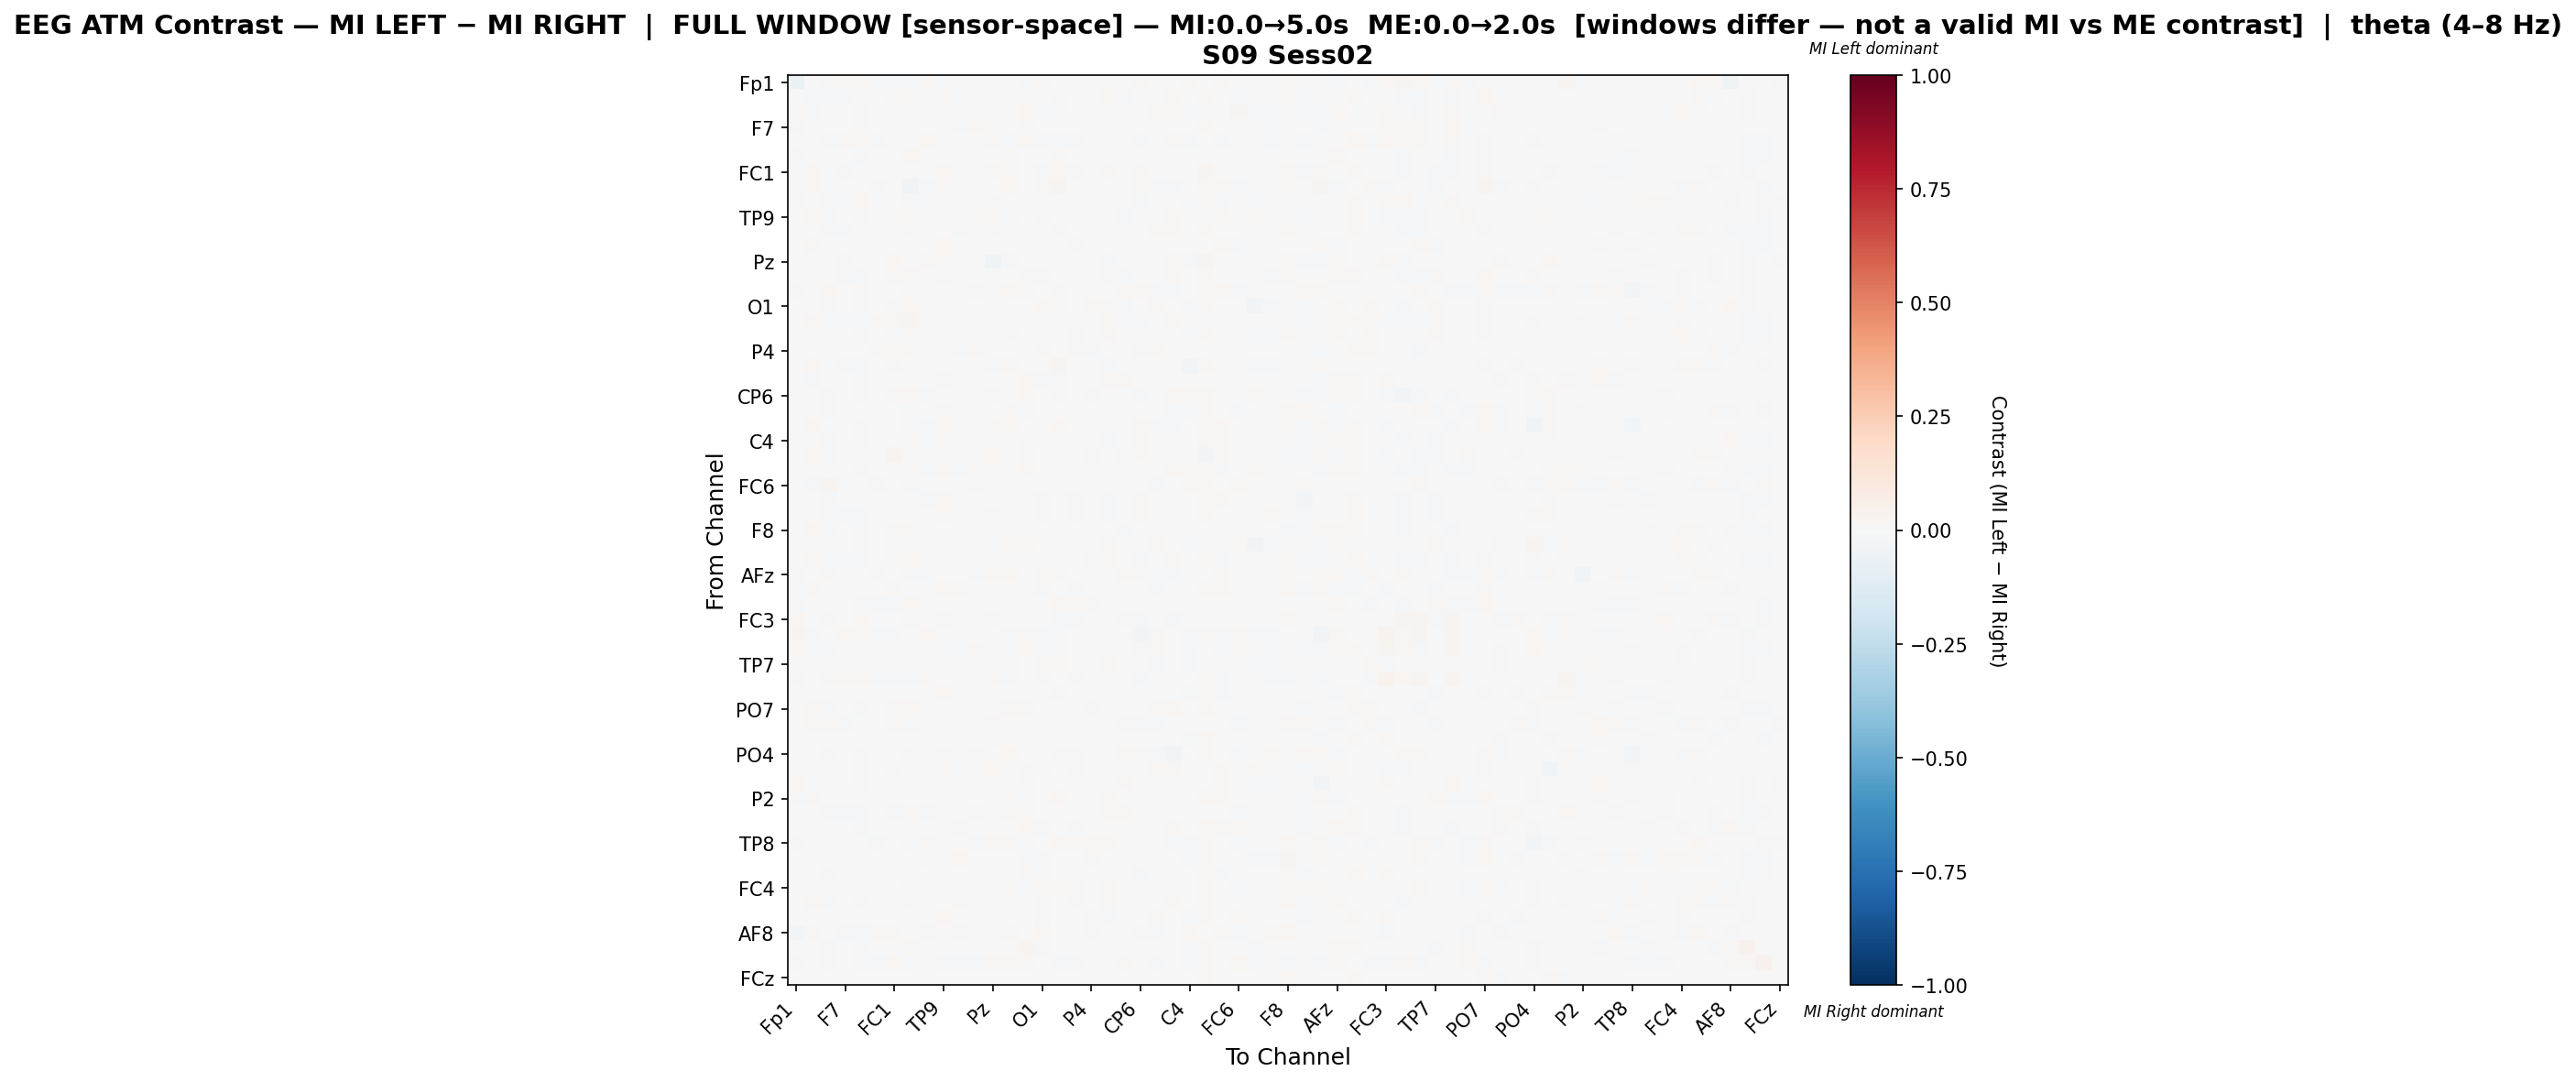

Values plotted in this chart, from the file beside it:
, Fp1, Fz, F3, F7, FT9, FC5, FC1, C3, T7, TP9, CP5, CP1, Pz, P3, P7, O1, Oz, O2, P4, P8, TP10, CP6, CP2
Fp1, -0.06765, -0.002685, 0.01042, 0.00817, 0.01051, -0.01478, -0.01298, -0.01562, 0.01394, -0.009845, 0.004691, -0.00135, 0.01144, -0.002724, -0.02256, 0.01097, -0.005196, 0.00129, 0.004946, -0.005424, -0.004302, 0.009951, 0.004438
Fz, -0.0018, -0.008182, -0.01739, -0.01124, -0.00118, -0.001067, 0.01354, 0.01445, 0.001817, 0.008814, -0.01232, 0.006629, 0.001078, -0.00237, 0.0009486, -0.002733, 0.01137, 0.001635, -0.003436, 0.01689, -0.01202, 0.003571, 0.003247
F3, 0.009065, -0.01252, -0.002575, -0.002607, -0.008516, -0.003901, -0.0007208, 0.002153, -0.001902, -0.006635, -0.01003, 0.003496, 0.002281, 0.0001619, 0.02055, -0.0114, -0.01318, 0.001131, 0.001987, 0.002712, 0.007614, -0.004242, 0.01628
F7, 0.008034, -0.006719, -0.005174, -0.003395, 0.01288, 0.001006, -0.004574, -0.0006887, -0.006356, 0.004353, -0.01499, 0.01149, 0.01128, -0.007107, 0.00843, -0.0002537, -0.006957, 0.0004752, -0.001323, -0.00494, -0.003007, -0.00124, -0.0004298
FT9, 0.007624, 0.004981, -0.009776, 0.01308, 0.01548, -0.01398, 0.005853, 0.007053, 0.01963, -0.004033, 0.002667, 0.003478, 0.007988, -0.01262, 0.0178, -0.0165, -0.01504, -0.007872, -0.001046, -0.00189, -0.004818, -0.009507, 0.006528
FC5, -0.008728, 0.002893, -0.00646, 0.0003532, -0.01493, -0.004472, -0.004206, 0.0205, 0.002716, -0.003255, 0.001494, 0.001033, 0.001334, 0.008059, 0.0008725, 0.001186, 0.0141, 0.004773, 0.007782, 0.007432, -0.007085, 0.005794, 0.0005122
FC1, -0.00802, 0.01607, -0.006963, -0.008559, 0.0005222, -0.006843, 0.001239, 0.006557, -0.003334, 0.01625, 0.003087, 0.001514, 0.01425, 0.01015, -0.002302, -0.01416, 0.01888, -0.01491, 0.006632, 0.01123, -0.003928, 0.01253, 0.00516
C3, -0.009475, 0.01571, -0.002237, -0.005213, 0.003401, 0.01487, 0.005882, -0.03405, -0.01455, 0.01508, 0.005909, -0.007109, 0.002473, 0.01739, -0.006589, 0.01076, 0.02586, 0.005886, 0.007558, -0.0004935, -0.006798, 0.02208, -0.02087
T7, 0.01066, 0.006056, -0.007967, -0.0123, 0.01771, 0.003496, -0.001692, -0.01244, -0.009734, -0.0001439, 0.004259, 0.005748, 0.01486, -0.001805, 0.006584, -0.0006902, -0.002125, -0.005697, -0.000778, -0.00343, 0.001962, -0.01602, 0.003571
TP9, -0.006011, 0.01083, -0.009644, -0.001321, -0.01155, -0.004283, 0.01553, 0.01507, -0.001854, -0.01495, -0.00458, 0.01343, 0.01115, -0.01063, 0.006712, -0.008229, -0.006389, -0.004766, -0.005106, 0.004904, -0.01395, -0.006, 0.006941
CP5, 0.003291, -0.007553, -0.01365, -0.01678, 1.105225538615938e-05, 0.0031, 0.007653, 0.009853, 0.002948, -0.002357, -0.008954, 0.005746, 0.008276, 0.000762, -0.004658, -0.006855, 0.008283, 0.001769, -0.007501, 0.005506, -0.007276, -0.001318, 0.007966
CP1, -0.0008616, 0.01071, 0.001409, 0.007728, -0.0001208, 0.0006012, 0.003774, -0.002314, 0.003001, 0.016, 0.003918, -0.001046, 0.00293, 0.004717, -0.007488, -0.001977, 0.00734, -0.01852, 0.006896, -0.002214, -0.004571, 0.007748, -0.002605
Pz, 0.007557, -0.001044, -0.004021, 0.008349, -0.0009967, -0.003395, 0.01737, 0.001234, 0.01165, 0.01327, 0.003184, -0.004538, -0.04074, -0.00805, 0.003037, -0.006428, -0.002665, 0.0001379, 0.001713, -0.01166, -0.0005414, 0.007643, 0.002058
P3, -0.001592, -0.0002678, -0.007589, -0.008835, -0.01581, 0.003912, 0.009038, 0.01545, -0.002862, -0.009953, -0.002274, 0.002559, -0.002371, -0.002597, 0.01473, -0.01202, 1.8155884529597738e-05, 0.007431, -0.003904, 0.01033, -0.008957, -0.003697, 0.005762
P7, -0.01811, 4.3104362957291364e-06, 0.01565, 0.001842, 0.01451, -0.003285, -0.005656, -0.01144, 0.001834, 0.006416, -0.006371, -0.01544, 0.003361, 0.01914, 0.009887, 0.001492, 0.008642, -0.00063, -0.001747, 0.00241, 0.01354, 0.01886, -0.01928
O1, 0.007206, 0.004534, -0.01115, -0.0006782, -0.01522, 0.006187, -0.008473, 0.01782, 0.0003965, -0.002899, -0.004722, 0.002707, 0.001574, -0.002822, 0.006033, 0.01786, 0.01023, 7.448251477729095e-05, 0.01048, 0.009247, -0.008834, 0.0004615, 0.007875
Oz, -0.00328, 0.01326, -0.01719, -0.0103, -0.02107, 0.009854, 0.01842, 0.02544, -0.004076, -0.007336, 0.004107, 0.005502, -0.0004475, -0.0001041, 0.007547, 0.0005604, -0.005909, -0.0006555, -0.005526, 0.01882, -0.01415, -0.01512, 0.005394
O2, 0.0007405, 0.007309, -0.002462, -0.001751, -0.008789, 0.006161, -0.01042, 0.01125, -0.005355, -0.002663, 0.001844, -0.01696, 0.002879, 0.01443, 0.004723, -0.003677, 0.00619, -0.01579, 0.007809, 0.0111, 0.003396, 0.007213, 0.00658
P4, 0.002698, -0.002701, -0.001838, -0.005643, -0.0064, 0.009014, 0.009223, 0.01118, -0.002712, -0.00529, -0.01088, 0.008078, 0.006704, -0.004654, 0.0001882, 0.01011, -0.006306, 0.008449, -0.00828, 0.000397, -0.00176, -0.01394, 0.009653
P8, -0.004795, 0.0231, -0.003823, -0.008658, -0.007836, 0.004739, 0.01361, -0.00113, -0.007315, 0.005784, 0.002188, -0.005419, -0.008101, 0.01372, 0.003056, 0.004051, 0.02353, 0.005926, -0.0005374, -0.00999, 0.004915, 0.005038, -0.004035
TP10, -0.002601, -0.008012, 0.002647, -0.004838, -0.008709, -0.006658, -0.001149, -0.004098, 0.001318, -0.01274, -0.007443, -0.004317, 0.0008604, -0.004906, 0.0174, -0.01344, -0.01157, 0.003537, -0.0001581, 0.008053, 0.01666, -0.007764, 0.001613
CP6, 0.004737, 0.005906, -0.007824, -0.003988, -0.01327, 0.004944, 0.01394, 0.0232, -0.01331, -0.003896, -0.002432, 0.007074, 0.008964, -0.001662, 0.01812, -0.004027, -0.01293, 0.005178, -0.00988, 0.004774, -0.007719, -0.01573, 0.005341
CP2, 0.002288, 0.006898, 0.01244, -0.005451, 0.003354, -8.206650934777619e-05, 0.006758, -0.02052, -0.0002479, 0.00866, 0.005697, -0.003892, 0.005612, 0.008353, -0.01305, 0.005481, 0.006703, 0.005128, 0.007799, -0.001981, 9.054403995888485e-05, 0.005953, -0.003849
Cz, -0.003599, 0.01904, 0.007285, -0.003724, 0.007956, -0.001916, 0.00419, -0.01149, -0.009452, 0.01773, 0.005512, -0.006205, 0.01214, 0.0167, -0.006666, -0.006357, 0.01976, -0.002436, 0.0006642, 0.003266, 0.001681, 0.01925, -0.02227
C4, 0.006943, -0.0006964, -0.008296, -0.005101, -0.01119, 0.001832, 0.006291, 0.007817, -0.01006, 0.01134, -0.003652, 0.004248, 0.002779, 0.001754, 0.01142, -0.01187, 0.002418, -0.007139, 0.006557, -0.01638, -0.002144, 0.02194, -0.005012
T8, -0.006764, 0.01837, -0.0118, -0.003892, -0.007464, -0.0004307, 0.02577, 0.002862, -0.005727, -0.00968, 0.0007412, -0.004175, 0.0208, 0.005137, 0.008011, -0.004537, -0.004626, 0.0009341, -0.008583, -0.0006334, -0.009183, 0.0103, -5.958416061065813e-05
FT10, 0.006548, -0.0007239, -0.006638, -0.003135, -0.01652, 0.001892, 0.007359, 0.01555, -0.01093, 0.01041, -0.008153, 0.01382, 0.002552, 0.006589, 0.01819, 0.001664, -0.003742, 0.004796, -0.002032, -0.002922, -0.005668, 0.002772, -0.0033
FC6, -0.002948, -0.01012, 0.02618, -0.003894, -0.006431, -0.008156, 0.006525, -0.0178, -0.006181, -0.00537, 0.001589, -0.01765, 0.001771, 0.006988, -0.002654, 0.0007349, 0.004028, 0.005842, 0.001766, 0.005479, -0.0003677, -0.001132, -0.008235
FC2, 0.001013, 0.007715, -0.01329, 3.4040315471559404e-05, -0.004973, -0.001235, 0.006848, 0.007341, -0.008233, 0.01738, 0.002702, 0.002986, 0.007118, -0.000968, 0.007071, -0.02248, 0.004604, -0.008034, 0.004327, -0.008902, 0.00532, 0.01379, 0.001395
F4, 0.004353, -0.0001447, -0.01131, -0.008268, -0.01038, 3.748680793992133e-05, 0.006666, 0.007176, -0.0046, 0.009951, -0.001001, 0.007293, 0.008283, -0.003308, 0.006972, -0.01829, -0.001636, -0.01213, 0.004015, -0.008544, 0.001056, 0.00902, 0.0002931
F8, 0.002908, 0.01597, -0.008523, -5.70474871515415e-05, -0.008706, -0.006695, 0.01158, 0.008142, -0.004469, 0.00104, 0.002981, -0.00133, 0.008982, 0.006037, 0.0002206, -0.003999, -0.001812, 0.0006476, -0.001542, -0.001169, -0.01024, -0.004708, 0.004566
AF7, 0.006143, -0.005993, -0.007545, -0.003845, -0.01056, 0.003438, -0.008768, 0.002979, 0.003386, -0.01065, 0.004805, -0.001538, -0.008275, 0.007965, 0.01676, -0.005924, -0.003115, 0.001287, 2.1805575624802773e-05, 0.008529, 0.007585, -0.007655, 0.0136
AF3, -0.001285, 0.01117, -0.01683, -0.008437, -0.008757, 0.005467, 0.01145, 0.02295, -0.002169, 0.003984, -0.003694, 0.01254, -0.0003193, -0.001161, 0.007676, -0.004417, 0.0003254, 0.003497, -0.00972, 0.009645, -0.007793, -0.01209, 0.004382
AFz, -0.01247, 0.002609, 0.01127, -0.0007007, 0.005549, 0.01041, -0.00393, -0.0155, -0.01224, 0.0006143, 0.001339, -0.01689, 0.008603, 0.0177, -0.003928, 0.01006, 0.01175, 0.007113, 0.005671, -0.00126, 0.01074, 0.01089, -0.01653
F1, -0.009733, 0.01455, -0.002026, 0.001798, 0.00211, 6.772607508265423e-05, 0.009247, -0.004008, 0.00652, 0.01642, 0.009252, -0.007115, 0.00101, 0.006771, -0.0009615, -0.008611, 0.004942, -0.009733, 0.001956, 0.004292, 0.005563, 0.003871, -0.008151
FT7, -0.01095, 0.001004, -0.004857, -0.000156, -0.01068, -0.01006, -0.008015, 0.01711, 0.002493, 0.0003691, 0.001131, 0.002205, 0.001019, 0.007794, -0.002011, 0.005378, 0.01722, 0.009076, 0.008284, 0.005674, -0.006043, 0.007242, -0.001165
FC3, 0.01569, -0.003925, 0.009082, 0.003877, 0.01753, 0.0, -0.007279, -0.01847, 0.007058, -0.008955, -0.004831, 0.001362, 0.009281, -0.006136, 0.001065, -0.004252, -0.01268, -0.008266, 0.0005522, -0.005578, 0.00869, -0.0122, 0.001414
C1, 0.02529, -0.01008, 0.006455, 0.0215, 0.01337, -0.009409, -0.01273, -0.0002978, 0.02243, -0.007357, -0.006847, -0.004724, -0.002674, -0.01923, 0.01094, -0.01381, -0.01238, -0.002199, 0.001928, 0.00107, -0.003153, -0.0248, 0.00814
C5, 0.01803, -0.009949, -0.01549, 0.003021, 0.006549, -0.00219, -0.002272, 0.001388, 0.002042, -0.01578, -0.01071, 0.01259, 0.004701, -0.01889, 0.01804, -0.008878, -0.02129, -0.0005756, -0.007053, -0.003708, -0.002938, -0.01977, 0.01665
TP7, -0.007176, 0.006987, -0.001133, -0.003986, -0.004561, 0.007198, -0.005877, -0.001379, -0.005696, -0.002591, -0.0003681, -0.008512, 0.004422, 0.01328, 0.003032, 0.0102, 0.01766, 0.007523, 0.0003491, 0.007995, 0.002247, 0.004498, -0.01112
CP3, 0.0122, -0.005561, 0.01067, 0.01952, 0.01521, -0.0124, -0.01727, -0.008753, 0.01529, -0.002702, -0.002396, -0.003385, 0.009282, -0.008382, -0.006356, -0.009079, -0.005551, -0.008511, -0.0002645, -0.001055, 0.004004, -0.01651, 0.001517
P1, -0.006729, 0.004264, 0.002914, -0.003494, 0.006961, -0.003726, -0.001532, -0.004573, 0.007328, 0.0173, -0.001749, 0.004648, 0.005738, 0.006321, -0.003313, 0.001844, 0.01147, -0.005354, 0.001935, 0.003022, 0.005165, -3.5407715290503364e-05, -0.007664
PO7, -0.0005211, 0.01521, -0.01252, -0.005323, -0.02337, 0.004195, 0.008991, 0.02049, -0.006477, -0.003443, 0.002363, -0.00133, -0.0001041, 0.01393, 0.008677, 0.0003489, 0.004601, -0.002519, -0.01107, 0.005567, -0.00547, -0.003267, 0.01548
PO3, -0.003414, 0.01221, 0.01477, -0.008818, 0.005746, 0.006846, 0.009731, -0.02159, -0.002549, 0.001923, 0.001011, -0.002751, 0.01391, 0.003161, -0.006504, 0.007593, 0.00495, -0.006974, -0.002258, 0.002442, 0.01105, -0.009043, -0.01343
POz, -0.003905, -0.0002547, -0.003599, 0.002724, 0.0005832, -0.003272, 5.09795664123576e-06, 0.000969, 0.005907, 0.004666, -0.0024, 0.006705, 0.01039, -0.004697, -0.0009975, -0.007722, -0.002993, -0.001849, -0.0009791, -0.004827, 0.0002505, -0.0009852, 0.000919
PO4, 0.0007377, 0.005496, 0.007968, -0.007413, 0.009769, 0.002412, -0.002884, -0.01704, -0.005974, 0.009633, 0.001301, -0.008421, 0.002292, 0.01813, -0.005593, 0.00357, 0.01479, -0.01003, -0.001165, 0.001579, 0.009931, 0.009259, -0.0184
PO8, -0.001955, 0.003253, -0.004664, -0.003859, -0.01037, -0.0004959, -0.01049, 0.005776, -0.004247, 0.01195, -0.007839, -0.00328, 0.01564, 0.0004807, 0.01543, -0.009474, -0.00485, -0.01219, -0.0006272, -0.002943, -0.007398, 0.007185, 0.01257
P6, 0.01609, -0.004702, -0.001362, -0.004206, -0.009248, 0.004427, 0.005349, -0.0008072, 0.0008252, -0.0001332, -0.005762, -0.00319, -0.0004067, -0.0063, 0.009154, 0.002319, -0.007487, 0.007069, -0.001612, -0.005573, 0.01137, -0.0002665, -0.004621
P2, -0.009071, 0.01184, -0.004437, -0.004444, 0.004532, 2.1144251480559317e-05, -0.0006831, 0.0009236, -0.0074, 0.007282, 0.006002, -0.002679, -0.001811, 0.008687, -0.008443, -0.00237, 0.02085, -0.0002432, 0.001465, 0.008377, 0.006779, 0.00443, -0.007643
CPz, -0.002621, 0.0009679, -0.01666, -0.01599, -0.007993, -0.006098, -0.008475, 0.01497, -0.0107, 0.003064, -0.002608, 0.01411, 0.004567, 0.009838, 0.0148, -0.0004381, 0.001655, -4.686660571028012e-05, 0.004955, 0.008689, 0.0163, -0.0004503, 0.006794
CP4, -0.0003121, 9.551782438534627e-05, -0.00505, -0.001443, -0.008054, -0.007003, -0.003685, 0.01393, -0.00107, -0.005409, -0.009522, 0.007553, 0.001616, -0.002522, 0.0213, -0.01626, -0.005668, -0.01094, 0.0, 0.003443, -0.005799, 0.005034, 0.002454
TP8, 0.009316, -0.001688, -0.0007944, -0.005781, 0.003547, -0.008499, -0.00743, -0.01661, 0.01473, 0.005798, 0.00475, -0.0174, 0.008388, 0.0155, -0.02249, -0.0007572, 0.01867, 0.009891, 0.008678, 0.02041, -0.001713, -0.0002368, 0.003949
C6, 0.0004953, 0.006896, 0.000586, -0.001876, 0.005686, -0.001009, 0.002841, 0.0001973, 0.008709, 0.007808, 0.02047, -0.004218, -0.001285, -0.001705, -0.01558, -0.0138, 0.006726, 0.007438, 0.01, 0.003492, -0.002859, -0.00319, 0.004796
C2, 0.004948, 0.001508, -0.01074, 0.001129, -0.002596, 0.001599, 0.001441, 0.00757, 0.007443, -0.002466, -0.00239, -0.005394, 0.007472, 0.0007347, 0.008578, -0.01055, -0.004138, -0.004534, -0.00195, 0.004885, -0.002728, -0.009003, 0.007802
FC4, -0.006515, 0.002501, 0.007171, -0.005529, -0.007706, 0.00113, 0.003211, -0.01228, -0.004124, -0.004686, 0.003439, -0.01225, 0.003774, 0.00889, -0.01621, 0.01004, 0.01006, 0.009583, 0.004273, 0.01292, -0.006505, -0.002365, 0.001129
FT8, 0.007808, 0.01071, -0.01318, -0.005567, -0.01268, 0.0006547, 0.0008304, 0.01315, -0.0009245, -0.001389, 0.01032, 0.0008763, 0.003623, -0.003646, -0.0003156, -0.01776, -0.004702, -0.01167, 0.0004147, 0.008107, -0.005824, -0.001655, 0.004082
F6, 0.005695, -0.00612, -0.0058, -0.003655, -0.003391, -0.00373, -0.004507, -0.001687, -0.001647, 0.01866, 0.002105, -0.0008546, -0.003669, -0.006249, 1.0580883252099549e-06, -0.007823, 0.002001, -0.0003873, 0.01353, -0.008209, 0.00273, 0.003724, 0.01319
AF8, -0.0291, 0.009749, -0.0004899, -0.01037, -0.009677, 0.008067, 0.008966, 0.001023, -0.01905, 0.0002785, -0.01147, 0.001979, 0.005066, 0.01256, -0.0007386, 0.02069, 0.003878, -0.0004496, -0.008983, 0.00181, -0.003331, 0.01131, -0.01485
AF4, 0.00517, -0.001565, -0.01269, -0.004734, -0.01351, 0.001731, -0.001017, 0.009518, -0.002005, 0.0005004, -0.003897, -0.001437, -0.0004962, 0.005917, 0.02346, -0.0125, 2.4981045708884903e-05, -0.006682, 0.001527, 0.005862, 0.006264, 0.001901, 0.007268
F2, 0.01363, 0.004288, 0.0113, -0.005034, -0.01483, -0.01189, 0.01827, -0.01283, -0.004879, -0.0168, -0.008193, -0.01041, 0.01684, 0.008299, 0.01469, 0.0007614, -0.008019, -0.01966, 0.0009971, 0.001886, 0.01303, 0.001545, -0.01209
... 1 more rows
